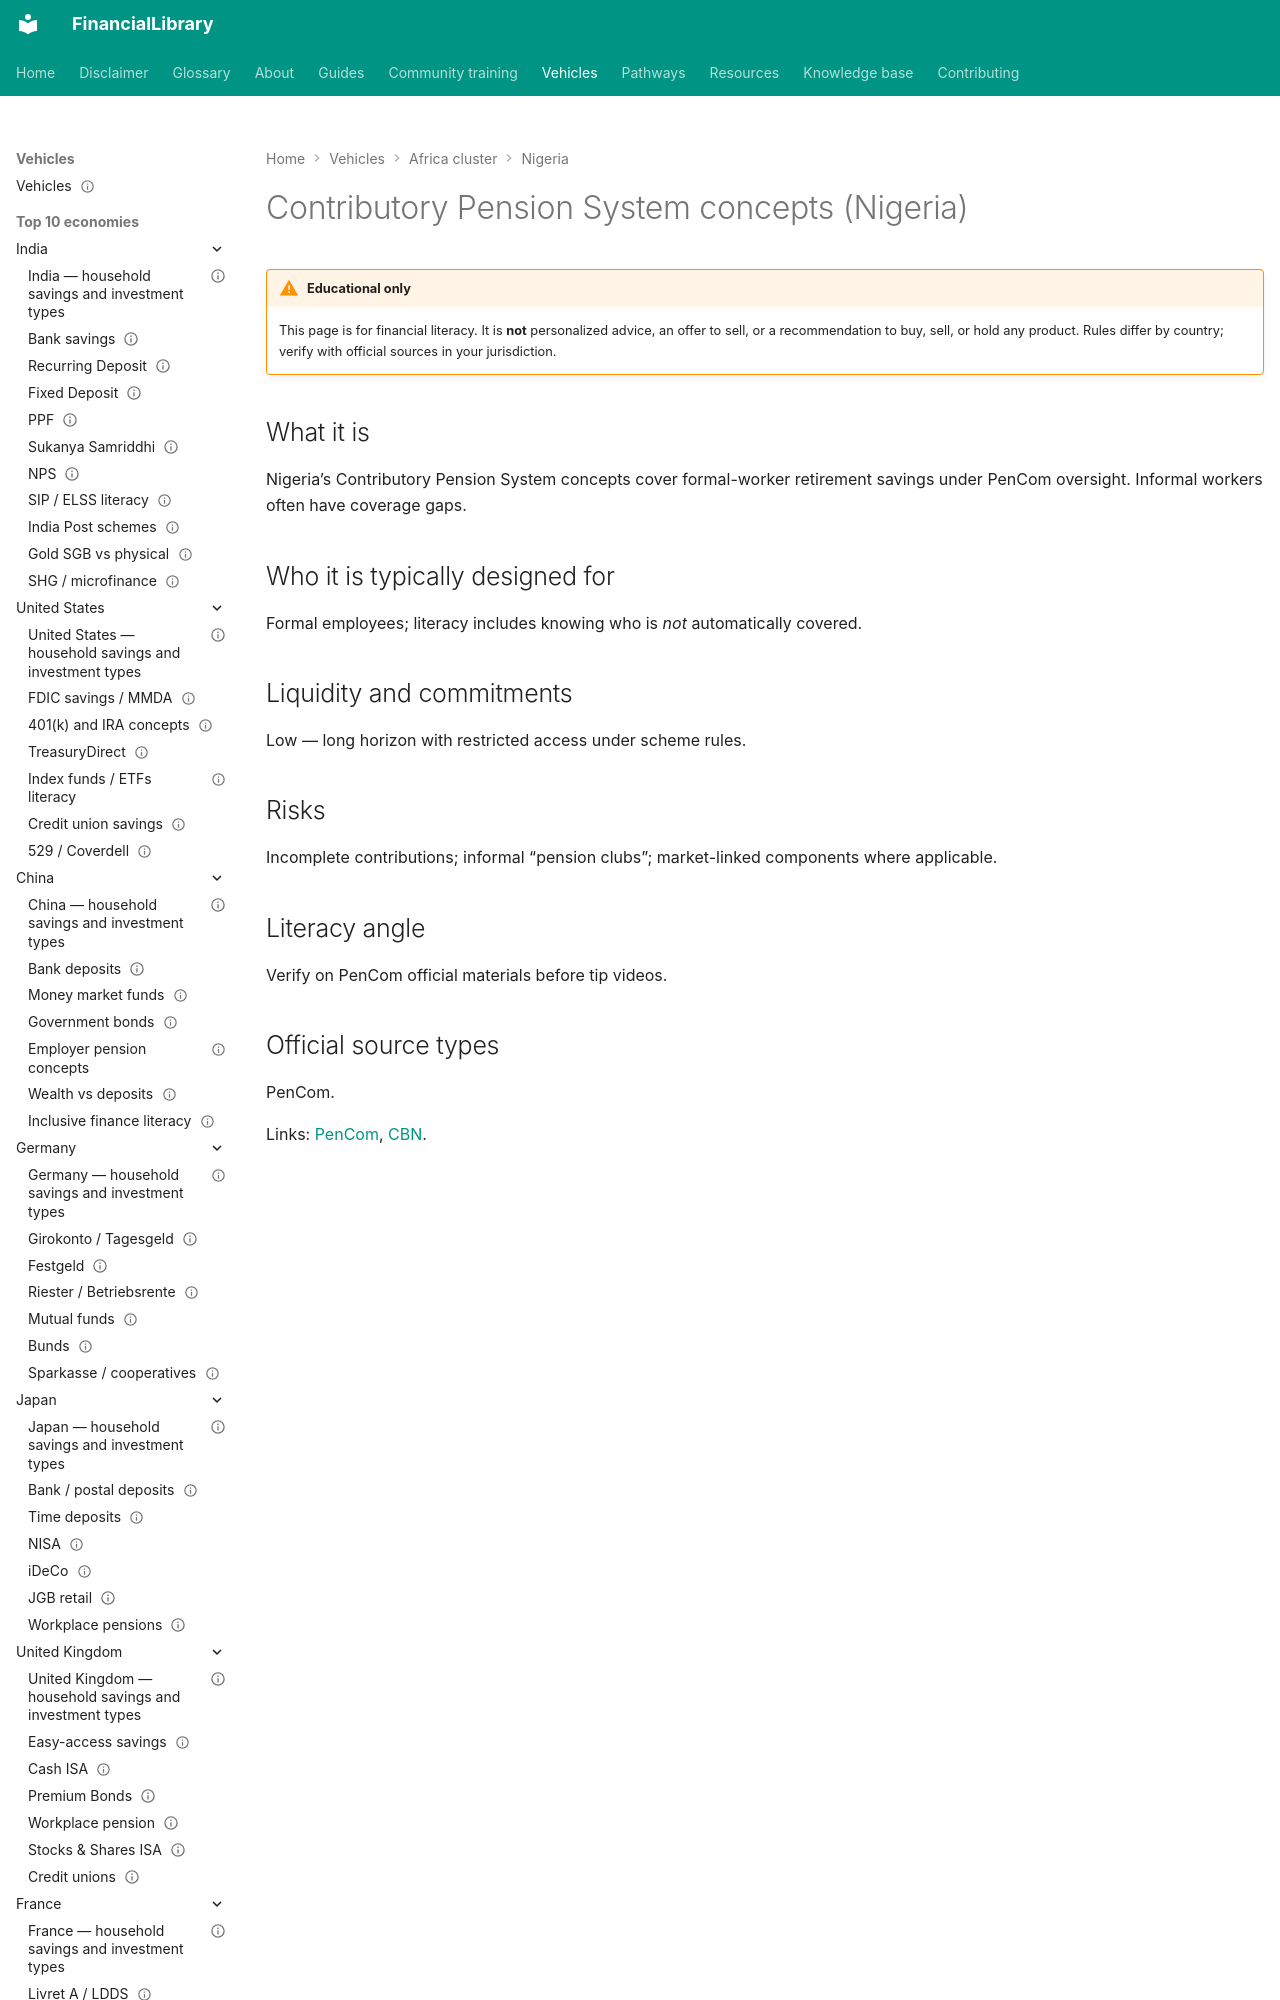

repository: ananddw24/safe_investment_researcher · page: vehicles/ng/pension-cps/index.html · generator: mkdocs

---
title: "Contributory Pension System concepts (Nigeria)"
country: ng
vehicle_id: "ng-pension-cps"
category: "pension"
status: published
last_reviewed: "2026-10-17"
---

# Contributory Pension System concepts (Nigeria)

!!! warning "Educational only"
    This page is for financial literacy. It is **not** personalized advice,
    an offer to sell, or a recommendation to buy, sell, or hold any product.
    Rules differ by country; verify with official sources in your jurisdiction.
